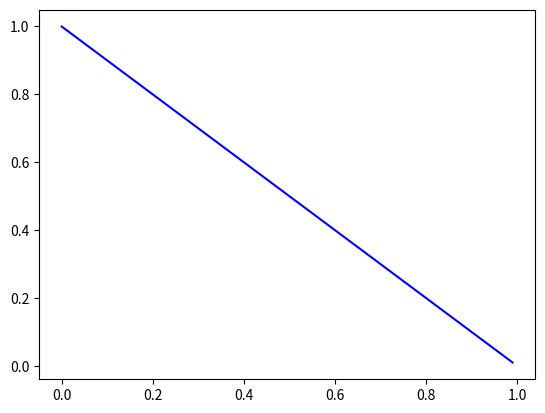

Source code (Python):
import matplotlib.pyplot as plt
import numpy as np
import random

if __name__ == "__main__":
	zeroto1 = np.arange(0., 1., 0.01)
	fig,ax = plt.subplots()
	ax.plot(zeroto1, 1-zeroto1, 'b')

	ax.fill_between(zeroto1,1.,1.)

	plt.show()
